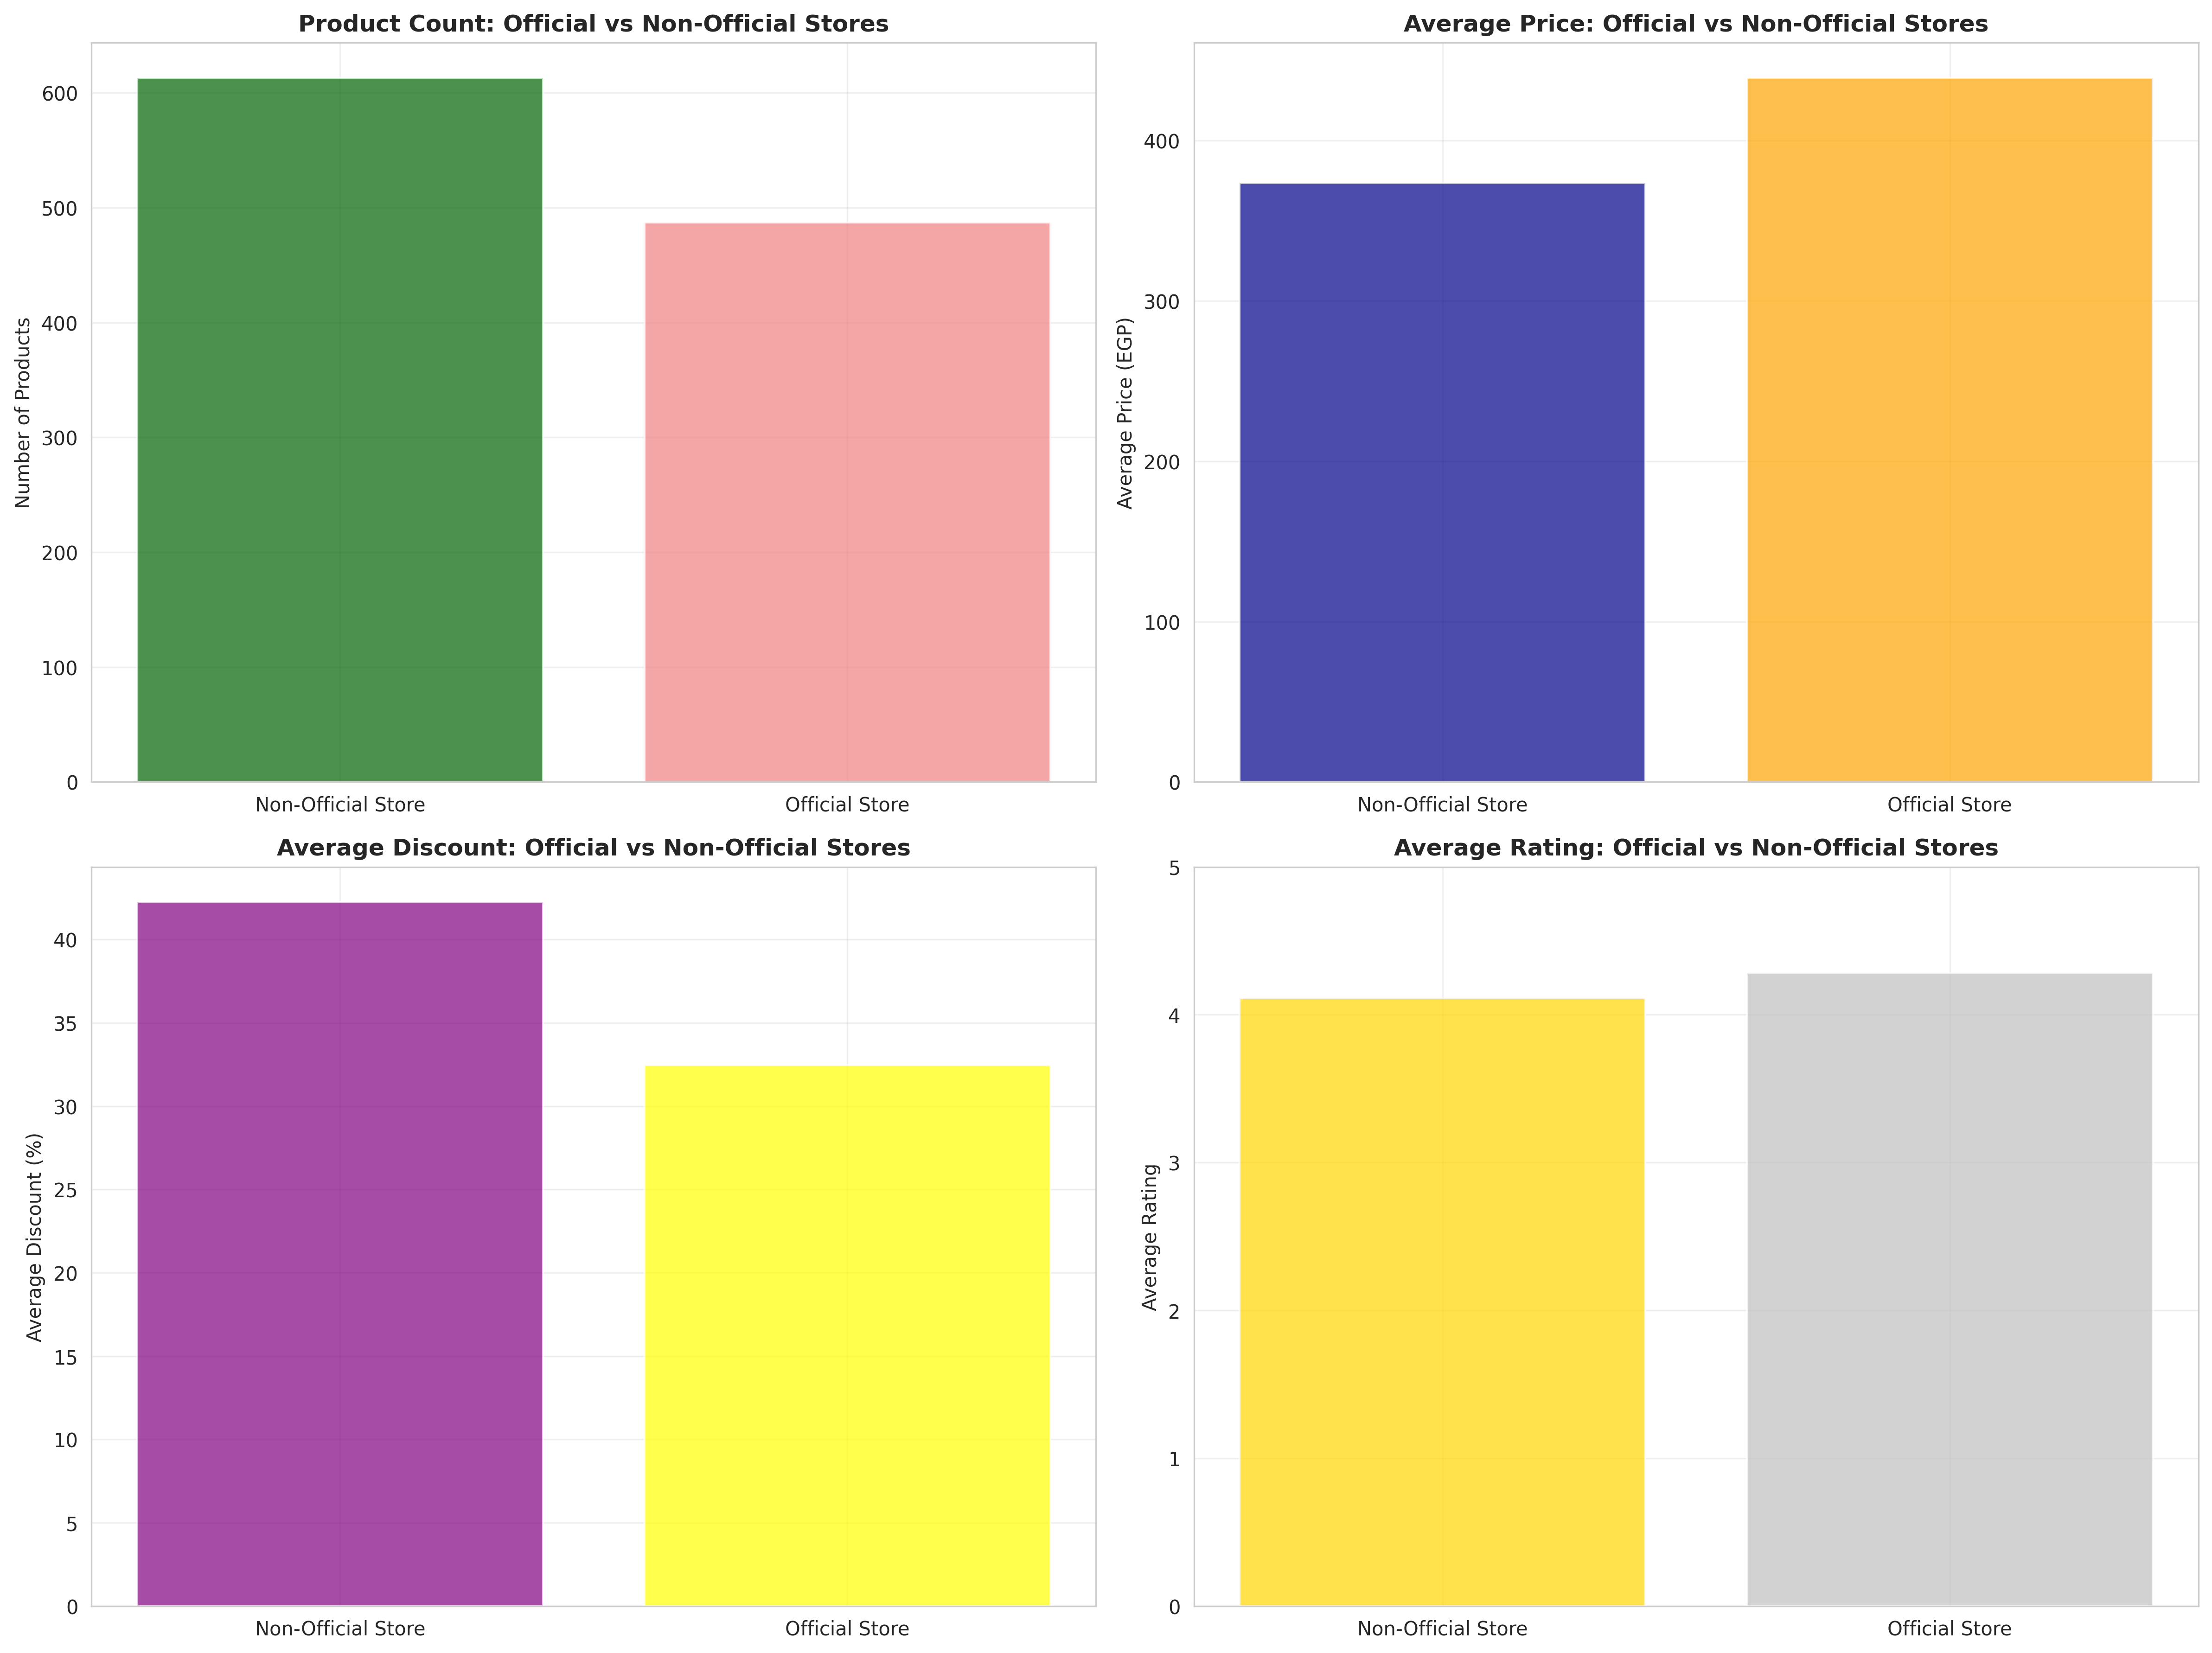

The file beside this chart, header and first rows:
is_official_store, product_count, avg_price, avg_discount, avg_rating, total_reviews
Non-Official Store, 613, 373.6, 42.25, 4.11, 14610
Official Store, 487, 439.2, 32.46, 4.28, 26900
